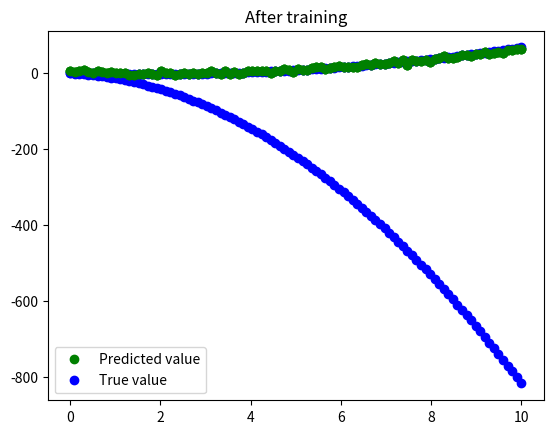

Here is the Python script that generated this plot:
# Setup
import numpy as np
import matplotlib.pyplot as plt

# Defining the seed to have same results
np.random.seed(42)

# Polynomial function - calculates polynomial value for given coefficients and x
def polynomial(a, x):
    """
    Evaluates a polynomial given coefficients a and input x
    Args:
        a (np.ndarray): Polynomial coefficients [a0, a1, a2, ..., an] 
                        where polynomial = a0 + a1*x + a2*x^2 + ... + an*x^n
        x (np.ndarray or float): Input values at which to evaluate the polynomial
    Returns:
        np.ndarray: Polynomial values evaluated at x

    """
    N = len(a)
    S = 0
    for k in range(N):
        S += a[k] * x**k
    return S

# Loss function - mean squared error with noise between predicted and real values
def Loss(parameters, X, Y):
    """
    Computes mean squared error (MSE) loss between polynomial predictions and target values
    Args:
        parameters (np.ndarray): Polynomial coefficients to evaluate
        X (np.ndarray): Input features (x-values)
        Y (np.ndarray): Target values (noisy observations)
        
    Returns:
        float: Noisy MSE loss value
    """
    Y_pred = polynomial(parameters, X)

    # mse (mean square error)
    L = ((Y_pred - Y)**2).mean()

    # Noise in range: [0, 5]
    noise = 5 * np.random.random()
    return L + noise

# Gradient approximation using simultaneous perturbation
def grad(L, w, ck):
   
    """
    Approximates the gradient of loss function L using Simultaneous Perturbation method.
    
    Args:
        L (function): Loss function L(w, X, Y) that takes parameter vector w
        w (np.ndarray): Current parameter values
        ck (float): Perturbation magnitude for this iteration
        
    Returns:
        np.ndarray: Stochastic gradient approximation
    """

    p = len(w)

    # bernoulli-like distribution: vector of +1 or -1
    deltak = np.random.choice([-1, 1], size=p)

    # simultaneous perturbations
    ck_deltak = ck * deltak

    # gradient approximation
    DELTA_L = L(w + ck_deltak) - L(w - ck_deltak)

    return (DELTA_L) / (2 * ck_deltak)

# Initialize hyperparameters for SPSA
def initialize_hyperparameters(alpha, lossFunction, w0, N_iterations):
    """
    Automatically tunes SPSA hyperparameters a, A, c based on initial gradient magnitude.
    
    Args:
        alpha (float): Learning rate decay exponent (typically 0.602)
        lossFunction (function): Loss function for gradient estimation
        w0 (np.ndarray): initial parameter guess
        N_iterations (int): number of optimization iterations
        
    Returns:
        tuple: (a, A, c) - tuned hyperparameters
    """
    c = 1e-2  # a small number

    # A is <= 10% of the number of iterations
    A = N_iterations * 0.1

    # order of magnitude of first gradients
    magnitude_g0 = np.abs(grad(lossFunction, w0, c).mean())

    # the number 2 in the front is an estimate of
    # the initial changes of the parameters
    a = 2 * ((A + 1)**alpha) / magnitude_g0

    return a, A, c

# Main SPSA optimization algorithm
def SPSA(LossFunction, parameters, alpha=0.602, gamma=0.101, N_iterations=int(1e5)):
    """
    Simultaneous Perturbation Stochastic Approximation (SPSA) optimization algorithm.
    
    Minimizes a stochastic, possibly non-differentiable loss function using only
    2 function evaluations per iteration regardless of parameter dimensionality.
    
    Args:
        LossFunction (function): Objective function L(w) to minimize
        parameters (np.ndarray): Initial parameter values w_0
        alpha (float): Learning rate decay exponent (default: 0.602)
        gamma (float): Perturbation magnitude decay exponent (default: 0.101)
        N_iterations (int): Maximum number of iterations (default: 100,000)
        
    Returns:
        np.ndarray: Optimized parameter values
    """
    # model's parameters
    w = parameters

    a, A, c = initialize_hyperparameters(alpha, LossFunction, w, N_iterations)

    for k in range(1, N_iterations):
        # update ak and ck
        ak = a / ((k + A)**alpha)
        ck = c / (k**gamma)

        # estimate gradient
        gk = grad(LossFunction, w, ck)

        # update parameters
        w -= ak * gk

    return w


# Generate example data points (polynomial with noise)
X = np.linspace(0, 10, 100)
Y = 1 * X**2 - 4 * X + 3

noise = 3 * np.random.normal(size=len(X))
Y += noise

# Plot polynomial with noise
plt.title("Polynomial with noise")
plt.plot(X, Y, 'go')
plt.show()

# Initial random parameters in range [-10, 10]
parameters = (2 * np.random.random(3) - 1) * 10

# Plot before training predictions vs true values
plt.title("Before training")
plt.plot(X, polynomial(parameters, X), "bo")
plt.plot(X, Y, 'go')
plt.legend(["Predicted value", "True value"])
plt.show()

# Train with SPSA
parameters = SPSA(LossFunction=lambda parameters: Loss(parameters, X, Y),
                  parameters=parameters)

# Plot after training predictions vs true values
plt.title("After training")
plt.plot(X, polynomial(parameters, X), "bo")
plt.plot(X, Y, 'go')
plt.legend(["Predicted value", "True value"])
plt.show()
